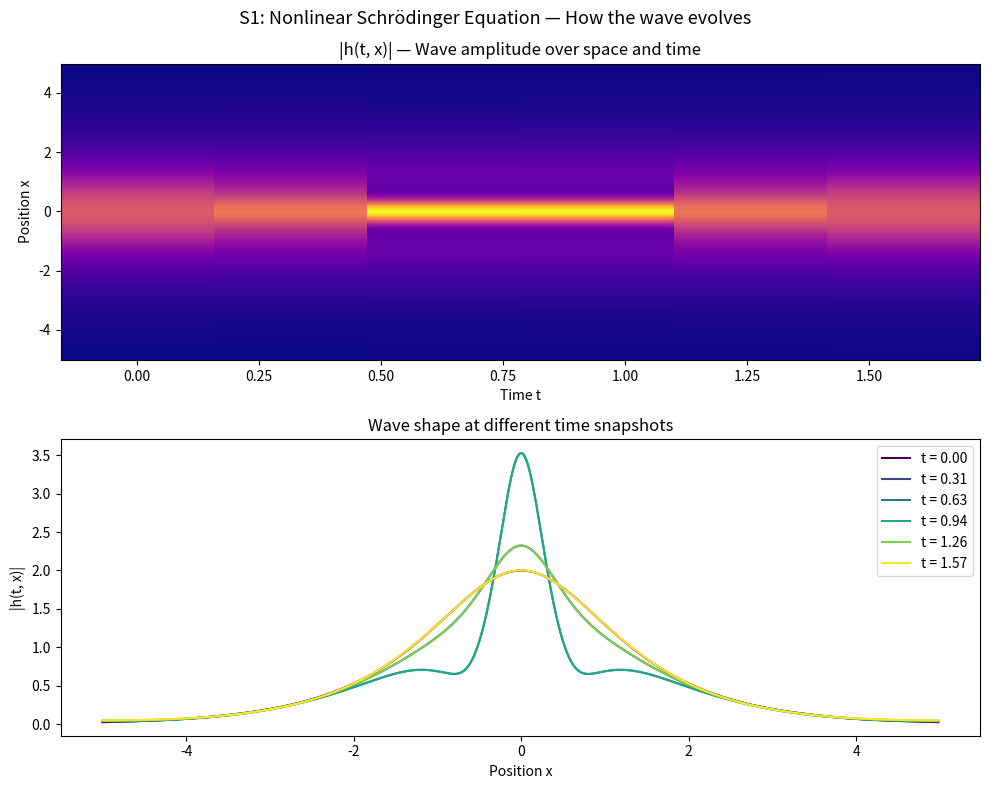

This figure's Python source: (Note: this script raises an exception after producing the figure.)
import numpy as np
import matplotlib.pyplot as plt

NUM_SPATIAL_POINTS = 512
NUM_TIME_STEPS = 10000
SPATIAL_LEFT = -5.0
SPATIAL_RIGHT = 5.0
TIME_END = np.pi / 2
TIME_STEP = TIME_END / NUM_TIME_STEPS

x = np.linspace(SPATIAL_LEFT, SPATIAL_RIGHT, NUM_SPATIAL_POINTS, endpoint=False)
dx = x[1] - x[0]

initial_shape = 2.0 / np.cosh(x)

wave_frequencies = np.fft.fftfreq(NUM_SPATIAL_POINTS, d=dx) * 2 * np.pi
dispersion_half_step = np.exp(-0.5j * 0.5 * wave_frequencies**2 * TIME_STEP)

h = initial_shape.astype(complex)
snapshots = [np.abs(h.copy())]
snapshot_times = [0.0]
num_snapshots = 5
save_every = NUM_TIME_STEPS // num_snapshots

for step in range(1, NUM_TIME_STEPS + 1):
    h_fourier = np.fft.fft(h)
    h_fourier = h_fourier * dispersion_half_step
    h = np.fft.ifft(h_fourier)

    h = h * np.exp(1j * np.abs(h)**2 * TIME_STEP)

    h_fourier = np.fft.fft(h)
    h_fourier = h_fourier * dispersion_half_step
    h = np.fft.ifft(h_fourier)

    if step % save_every == 0:
        snapshots.append(np.abs(h.copy()))
        snapshot_times.append(step * TIME_STEP)

fig, axes = plt.subplots(2, 1, figsize=(10, 8))

time_grid, space_grid = np.meshgrid(
    np.linspace(0, TIME_END, num_snapshots + 1),
    x
)
amplitude_grid = np.array(snapshots).T
axes[0].pcolormesh(time_grid, space_grid, amplitude_grid, cmap='plasma', shading='auto')
axes[0].set_xlabel('Time t')
axes[0].set_ylabel('Position x')
axes[0].set_title('|h(t, x)| — Wave amplitude over space and time')

colors = plt.cm.viridis(np.linspace(0, 1, len(snapshots)))
for i, (snapshot, time) in enumerate(zip(snapshots, snapshot_times)):
    axes[1].plot(x, snapshot, color=colors[i], label=f't = {time:.2f}')
axes[1].set_xlabel('Position x')
axes[1].set_ylabel('|h(t, x)|')
axes[1].set_title('Wave shape at different time snapshots')
axes[1].legend()

plt.suptitle('S1: Nonlinear Schrödinger Equation — How the wave evolves', fontsize=13)
plt.tight_layout()
plt.savefig('demos/s1_schrodinger_visualize.png', dpi=150)
plt.show()
